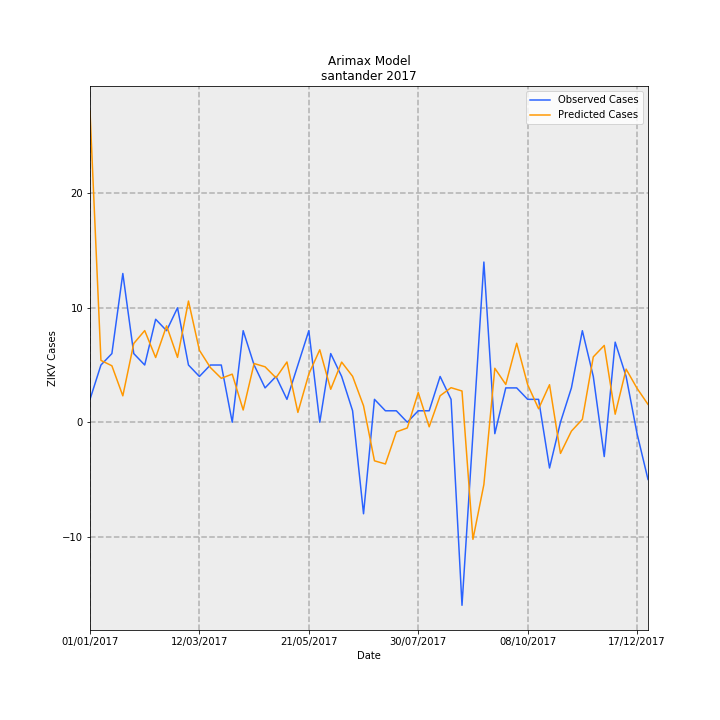

Source data for this figure (header and first rows):
Date, predictions_incidence, observed_incidence, Predicted Cases, Observed Cases, error
01/01/2017, 1.319, 0.09704, 27.19, 2.0, -25.19
08/01/2017, 0.2622, 0.2426, 5.404, 5.0, -0.4038
15/01/2017, 0.2394, 0.2911, 4.934, 6.0, 1.066
22/01/2017, 0.1119, 0.6307, 2.307, 13.0, 10.69
29/01/2017, 0.3339, 0.2911, 6.883, 6.0, -0.8827
05/02/2017, 0.3886, 0.2426, 8.009, 5.0, -3.009
12/02/2017, 0.2744, 0.4367, 5.655, 9.0, 3.345
19/02/2017, 0.4087, 0.3881, 8.425, 8.0, -0.4247
26/02/2017, 0.2749, 0.4852, 5.666, 10.0, 4.334
05/03/2017, 0.5139, 0.2426, 10.59, 5.0, -5.592
12/03/2017, 0.3051, 0.1941, 6.288, 4.0, -2.288
19/03/2017, 0.2321, 0.2426, 4.783, 5.0, 0.2169
26/03/2017, 0.1862, 0.2426, 3.838, 5.0, 1.162
02/04/2017, 0.2039, 0.0, 4.203, 0.0, -4.203
09/04/2017, 0.0518, 0.3881, 1.068, 8.0, 6.932
16/04/2017, 0.2489, 0.2426, 5.13, 5.0, -0.1304
23/04/2017, 0.235, 0.1456, 4.844, 3.0, -1.844
30/04/2017, 0.1883, 0.1941, 3.881, 4.0, 0.1186
07/05/2017, 0.2555, 0.09704, 5.266, 2.0, -3.266
14/05/2017, 0.04161, 0.2426, 0.8577, 5.0, 4.142
21/05/2017, 0.2044, 0.3881, 4.212, 8.0, 3.788
28/05/2017, 0.3073, 0.0, 6.333, 0.0, -6.333
04/06/2017, 0.1397, 0.2911, 2.88, 6.0, 3.12
11/06/2017, 0.255, 0.1941, 5.256, 4.0, -1.256
18/06/2017, 0.1946, 0.04852, 4.011, 1.0, -3.011
25/06/2017, 0.06969, -0.3881, 1.436, -8.0, -9.436
02/07/2017, -0.1637, 0.09704, -3.373, 2.0, 5.373
09/07/2017, -0.1769, 0.04852, -3.647, 1.0, 4.647
16/07/2017, -0.041, 0.04852, -0.845, 1.0, 1.845
23/07/2017, -0.02432, 0.0, -0.5013, 0.0, 0.5013
30/07/2017, 0.126, 0.04852, 2.597, 1.0, -1.597
06/08/2017, -0.01943, 0.04852, -0.4004, 1.0, 1.4
13/08/2017, 0.1122, 0.1941, 2.313, 4.0, 1.687
20/08/2017, 0.1465, 0.09704, 3.019, 2.0, -1.019
27/08/2017, 0.1324, -0.7763, 2.728, -16.0, -18.73
03/09/2017, -0.4966, -0.04852, -10.24, -1.0, 9.235
10/09/2017, -0.264, 0.6793, -5.441, 14, 19.44
17/09/2017, 0.2288, -0.04852, 4.716, -1.0, -5.716
24/09/2017, 0.1603, 0.1456, 3.304, 3.0, -0.3037
01/10/2017, 0.3349, 0.1456, 6.903, 3.0, -3.903
08/10/2017, 0.1593, 0.09704, 3.284, 2.0, -1.284
15/10/2017, 0.05713, 0.09704, 1.178, 2.0, 0.8225
22/10/2017, 0.1591, -0.1941, 3.28, -4.0, -7.28
29/10/2017, -0.1323, 0.0, -2.727, 0.0, 2.727
05/11/2017, -0.03771, 0.1456, -0.7773, 3.0, 3.777
12/11/2017, 0.01211, 0.3881, 0.2495, 8.0, 7.75
19/11/2017, 0.2771, 0.1941, 5.711, 4.0, -1.711
26/11/2017, 0.3256, -0.1456, 6.711, -3.0, -9.711
03/12/2017, 0.034, 0.3396, 0.7007, 7, 6.299
10/12/2017, 0.2252, 0.1941, 4.641, 4.0, -0.6409
17/12/2017, 0.1437, -0.04852, 2.962, -1.0, -3.962
24/12/2017, 0.0757, -0.2426, 1.56, -5.0, -6.56
